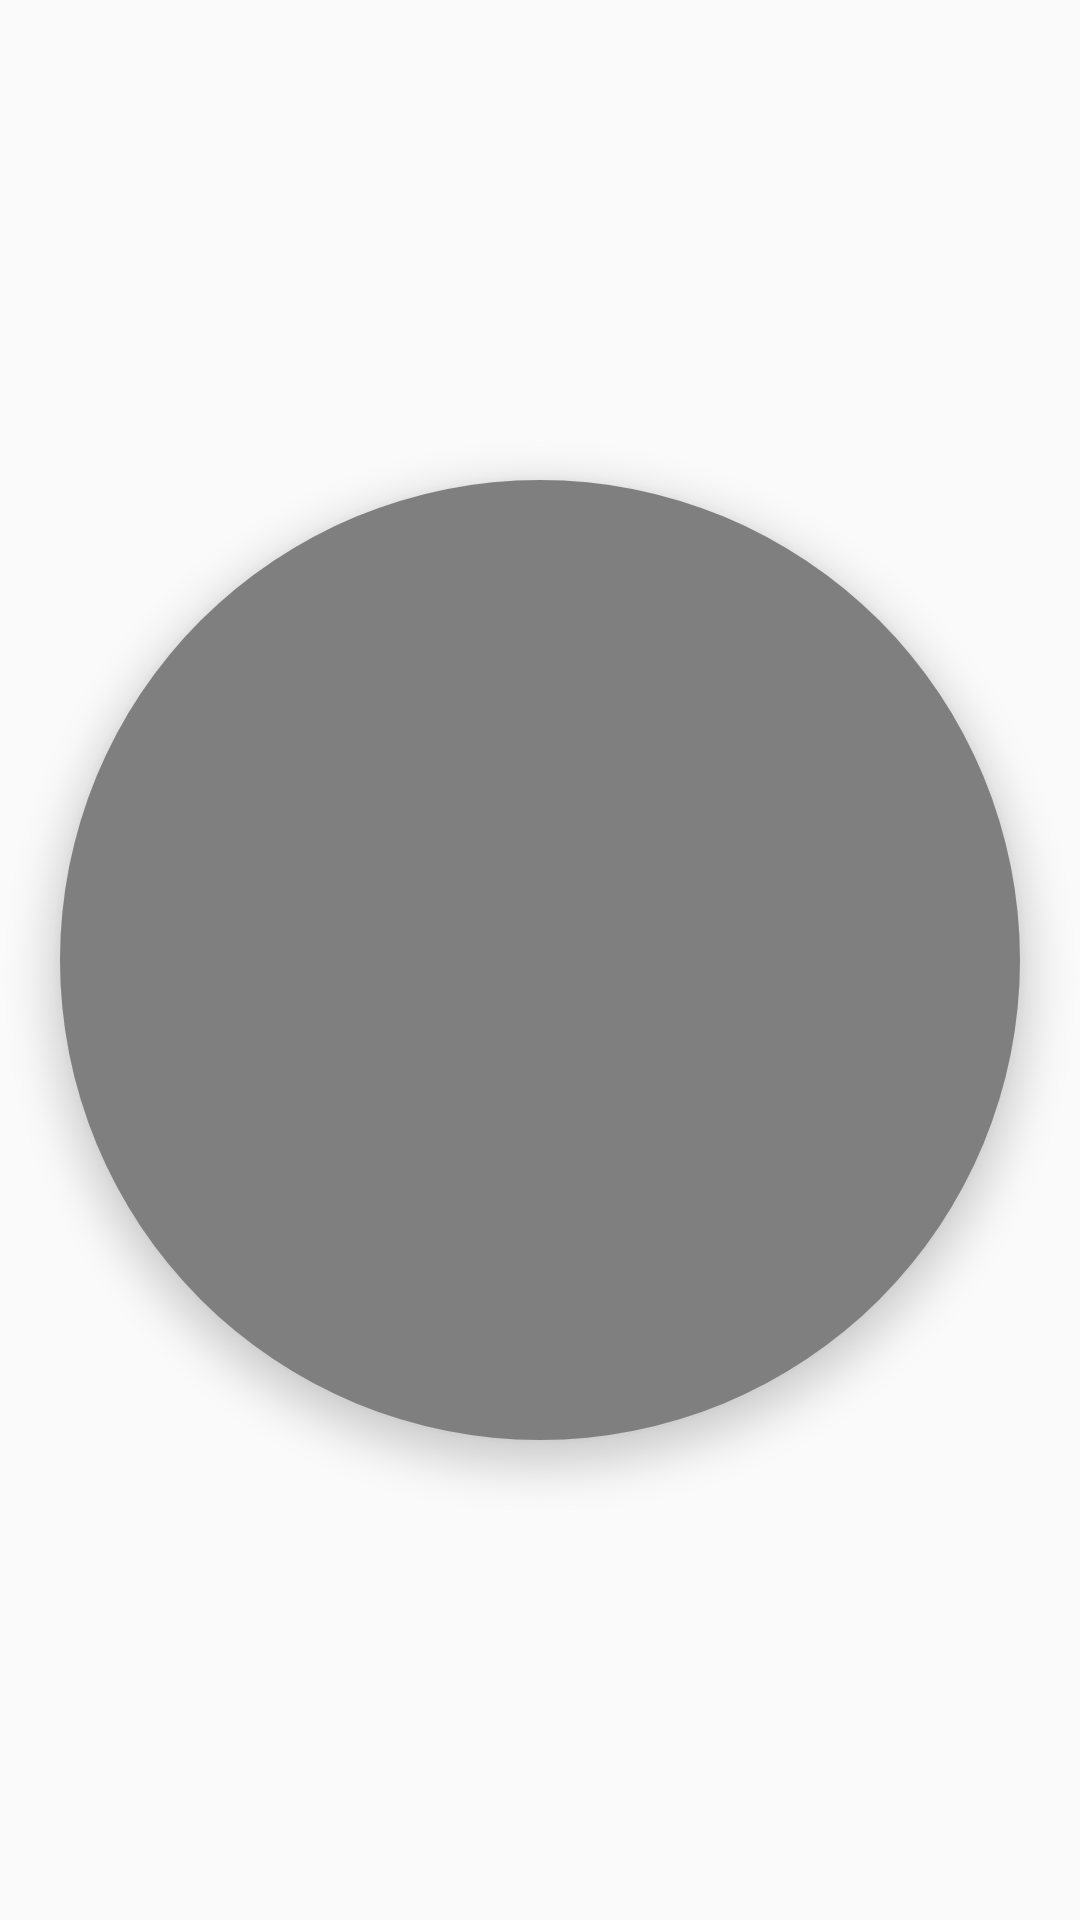

Produce the Android XML layout that renders to this screen, including the resource entries it uses.
<!-- AndroidManifest.xml: application theme AppTheme -->
<!-- res/layout/character_item.xml -->
<?xml version="1.0" encoding="utf-8"?>
<androidx.constraintlayout.widget.ConstraintLayout xmlns:android="http://schemas.android.com/apk/res/android"
    xmlns:app="http://schemas.android.com/apk/res-auto"
    android:layout_width="match_parent"
    android:layout_height="wrap_content">

    <androidx.cardview.widget.CardView
        android:layout_width="match_parent"
        android:layout_height="0dp"
        android:layout_margin="20dp"
        android:elevation="8dp"
        app:cardCornerRadius="500dp"
        app:cardElevation="8dp"
        app:layout_constraintBottom_toBottomOf="parent"
        app:layout_constraintDimensionRatio="1:1"
        app:layout_constraintEnd_toEndOf="parent"
        app:layout_constraintStart_toStartOf="parent"
        app:layout_constraintTop_toTopOf="parent">

        <ImageView
            android:id="@+id/avatar"
            android:layout_width="match_parent"
            android:layout_height="match_parent"
            android:layout_gravity="center"
            android:scaleType="centerCrop" />

        <RelativeLayout
            android:id="@+id/death"
            android:layout_width="match_parent"
            android:layout_height="match_parent"
            android:layout_gravity="center"
            android:background="#80000000">

            <ImageView
                android:layout_width="70dp"
                android:layout_height="70dp"
                android:layout_centerInParent="true"
                android:src="@drawable/death"
                android:tint="@android:color/white" />
        </RelativeLayout>

    </androidx.cardview.widget.CardView>

</androidx.constraintlayout.widget.ConstraintLayout>
<!-- resources referenced by this layout -->
<resources>
  <style name="AppTheme" parent="Theme.AppCompat.Light.DarkActionBar">
          <item name="windowActionBar">false</item>
          <item name="windowNoTitle">true</item>
          <item name="colorPrimary">@color/colorPrimary</item>
          <item name="colorPrimaryDark">@color/colorPrimaryDark</item>
          <item name="colorAccent">@color/colorAccent</item>
          <item name="android:textColorSecondary">@android:color/white</item>
      </style>
  <color name="colorPrimary">#3991F5</color>
  <color name="colorPrimaryDark">#3991F5</color>
  <color name="colorAccent">#D81B60</color>
</resources>
